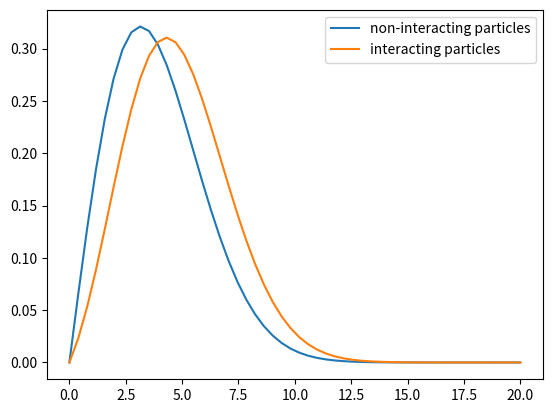

Reproduce this figure in Python.
import numpy as np
import matplotlib.pyplot as plt
# import numb
import time


class Rotation_Object():
    '''
    Create an object that can be rotated via jacobi or solved via numpy

    potential options:
        'no pot' = solve with no potential
        'hamiltonian' = solve with hamiltonian potential
        'repulsive' = solve with repulsive hamiltonian potential

    '''
    def __init__(self, size, potential = 'no pot', omega = 0, start = 0, stop = 1):

        self._size = size
        self._pot = potential
        self._start = start
        self._stop = stop
        self._A = np.zeros((self._size, self._size))
        self._Asize = self._A.shape[0]
        self._R = np.eye(self._size)
        self._omega = omega

    @property
    def xvec(self):
        h = (self._stop - self._start) / (self._size + 1)
        self._xvec = np.zeros(self._size + 2)
        for i in range(self._size + 2):
            self._xvec[i] = self._start + i*h
        return self._xvec

    @property
    def build(self):
        '''
        build tridiagonal matrixes based on potential type, leaving out the first and
        last elements which will be manually set later as initial conditions.

        Builds matrices for:
            No potential = 'no pot'
            3D hamitonian = 'hamiltonian'
            2 particle non interacting potential = 'non interact'
            2 particle with coulomb potential = 'repulsive'
        '''
        self._xvec = self.xvec
        h = (self._stop - self._start) / (self._size + 1)
        d = 2 / h**2
        a = -1 / h**2

        if (self._pot == 'no pot'):
            for i in range(self._size):
                self._A[i,i] = d
                if (i != self._size-1):
                    self._A[i+1,i] = a
                    self._A[i,i+1] = a
            return self._A

        elif (self._pot == 'hamiltonian'):
            for i in range(self._size):
                self._A[i,i] = d + (self._xvec[i+1]**2)
                if (i != self._size-1):
                    self._A[i+1,i] = a
                    self._A[i,i+1] = a
            return self._A

        elif (self._pot == 'non interact'):
            for i in range(self._size):
                self._A[i,i] = d + (self._omega**2)*(self._xvec[i+1]**2)
                if (i != self._size-1):
                    self._A[i+1,i] = a
                    self._A[i,i+1] = a
            return self._A

        elif(self._pot == 'repulsive'):
            for i in range(self._size):
                self._A[i,i] = d + (self._omega**2)*(self._xvec[i+1]**2) + 1/self._xvec[i+1]
                if (i != self._size-1):
                    self._A[i+1,i] = a
                    self._A[i,i+1] = a
            return self._A


    @property
    def offdiagmax(self):
        self._idx = np.zeros(2)
        max = 0
        for i in range(self._size):
            for j in range(i+1, self._size):
                aij = np.absolute(self._A[i,j])
                if (aij > max):
                    max = aij
                    self._idx[0] = i
                    self._idx[1] = j
        return self._idx


    def jacobi(self, l, k):
        '''
        jacobi rotation
        '''
        if (self._A[k,l] != 0.0):
            tau = ( self._A[l,l] - self._A[k,k] ) / (2*self._A[k,l])
            if (tau >= 0):
                t = 1.0/( tau + np.sqrt(1.0 + tau*tau) )
            else:
                t = -1.0/( -tau + np.sqrt(1.0 + tau*tau) )
            c = 1/np.sqrt(1+t*t)
            s = c*t
        else:
            c = 1.0
            s = 0.0

        a_kk = self._A[k,k]
        a_ll = self._A[l,l]
        self._A[k,k] = c*c*a_kk - 2.0*c*s*self._A[k,l] + s*s*a_ll;
        self._A[l,l] = s*s*a_kk + 2.0*c*s*self._A[k,l] + c*c*a_ll;
        self._A[k,l] = 0.0; # hard-coding non-diagonal elements by hand
        self._A[l,k] = 0.0; # ------------""--------------
        for i in range(self._size):
            if ((i != k) and (i != l)):
                a_ik = self._A[i,k]
                a_il = self._A[i,l]
                self._A[i,k] = c*a_ik - s*a_il
                self._A[k,i] = self._A[i,k]
                self._A[i,l] = c*a_il + s*a_ik
                self._A[l,i] = self._A[i,l]

            r_ik = self._R[i,k]
            r_il = self._R[i,l]

            self._R[i,k] = c*r_ik - s*r_il
            self._R[i,l] = c*r_il + s*r_ik

        return self._A, self._R

    def jacobi_method(self, maxnondiag = 1.0E8, tol = 1.0E-10, maxiter = 1.0E5):
        '''
        implments jaboci rotation to find eigen value and eigen vector pairs
        '''
        iterations = 0
        while (np.absolute(maxnondiag) > tol and iterations <= maxiter):

            maxind = self.offdiagmax
            p = int(maxind[0])
            q = int(maxind[1])

            maxnondiag = self._A[p,q]

            a, b = self.jacobi(p,q)
            iterations += 1
        return a, b

    def numpy_solve(self):
        eval, evec = np.linalg.eig(obj._A)
        return eval, evec

    # @property
    # def lambda_analytic(self):
    #     h = (self._stop - self._start) / self._size
    #     a = -1 / h**2
    #     d = np.zeros(self._size)
    #     lamb = np.zeros(self._size)
    #     d = np.diag(self._A)
    #
    #     for i in range(self._size):
    #         lamb[i] = d[i] + 2*a*np.cos((i*np.pi)/(self._size+1))
    #     return lamb

# sort results and add end points to eigen vectors
def sort_results(Evalues, Evectors):
    '''
    sorts resulting eigenvalues from smallest to biggest and the eigenvalue matrix to corespond
    '''
    Evalues = np.diag(Evalues)
    permute = Evalues.argsort()
    Evalues = Evalues[permute]
    Evectors = Evectors[:,permute]
    newvec = np.zeros((Evectors.shape[0]+2,Evectors.shape[1]))
    newvec[1:-1,:] = Evectors

    return Evalues, newvec

def time_algo(n, algo = 'jacobi', potential = 'no pot', start = 0, stop = 0, maxnondiag = 1.0E8, tol = 1.0E-10, maxiter = 1.0E5):
    '''
    times the alogrithm as it solves the eigen values for matrixes of size 2x2 to nxn
    we have skipped the trivial 1x1 matrix case
    takes algo arguments of 'jacobi' and 'numpy'
    '''
    timevec = np.zeros(n-1)
    if (algo == 'jacobi'):
        for i in range(2, n+1):
            obj = Rotation_Object(i, potential, start, stop)
            obj.build
            t0 = time.time()
            obj.jacobi_method(maxnondiag, tol, maxiter)
            t1 = time.time()
            timevec[i-2] = t1-t0
    elif (algo == 'numpy'):
        for i in range(2, n+1):
            obj = Rotation_Object(i, potential, start, stop)
            obj.build
            t0 = time.time()
            np.linalg.eig(obj._A)
            t1 = time.time()
            timevec[i-2] = t1-t0
    return timevec



if __name__ == '__main__':


    #time algorithms
    print('Time for Jacobi')
    a = time_algo(15, algo = 'jacobi')
    print(a, '\n')
    print('Time for numpy')
    b = time_algo(15, algo = 'numpy')
    print(b, '\n')

    #wave functions for non interacting potnential for two particle
    noninteract = Rotation_Object(50, potential = 'non interact', omega = .1, start = 0, stop = 20)
    noninteract.build
    xpoints = noninteract.xvec
    c, d = noninteract.jacobi_method()
    eval, evec = sort_results(c, d)

    #wave functions for potential including coulomb potential
    interact = Rotation_Object(50, potential = 'repulsive', omega = .1, start = 0, stop = 20)
    interact.build
    e, f = interact.jacobi_method()
    eval1, evec1 = sort_results(e, f)


    fig = plt.figure()
    plt.plot(xpoints, evec[:,0], label = 'non-interacting particles' )
    plt.plot(xpoints, evec1[:,0], label = 'interacting particles')
    plt.legend()
    plt.show()



        # np.set_printoptions(precision=2)
        # print('Evalues are: \n', myval, '\n')
        # print('Evectors are: \n', myvec, '\n')
        # print('np Evalues are: \n', npval, '\n')
        # print('np Evectors are: \n', npvec, '\n')
        #print('True Evalues: \n', analytical, '\n')
        # print('Iterations: \n', iterations, '\n')
        # print('size to iteration ratio: \n', iterations/obj._size, '\n')










    #
